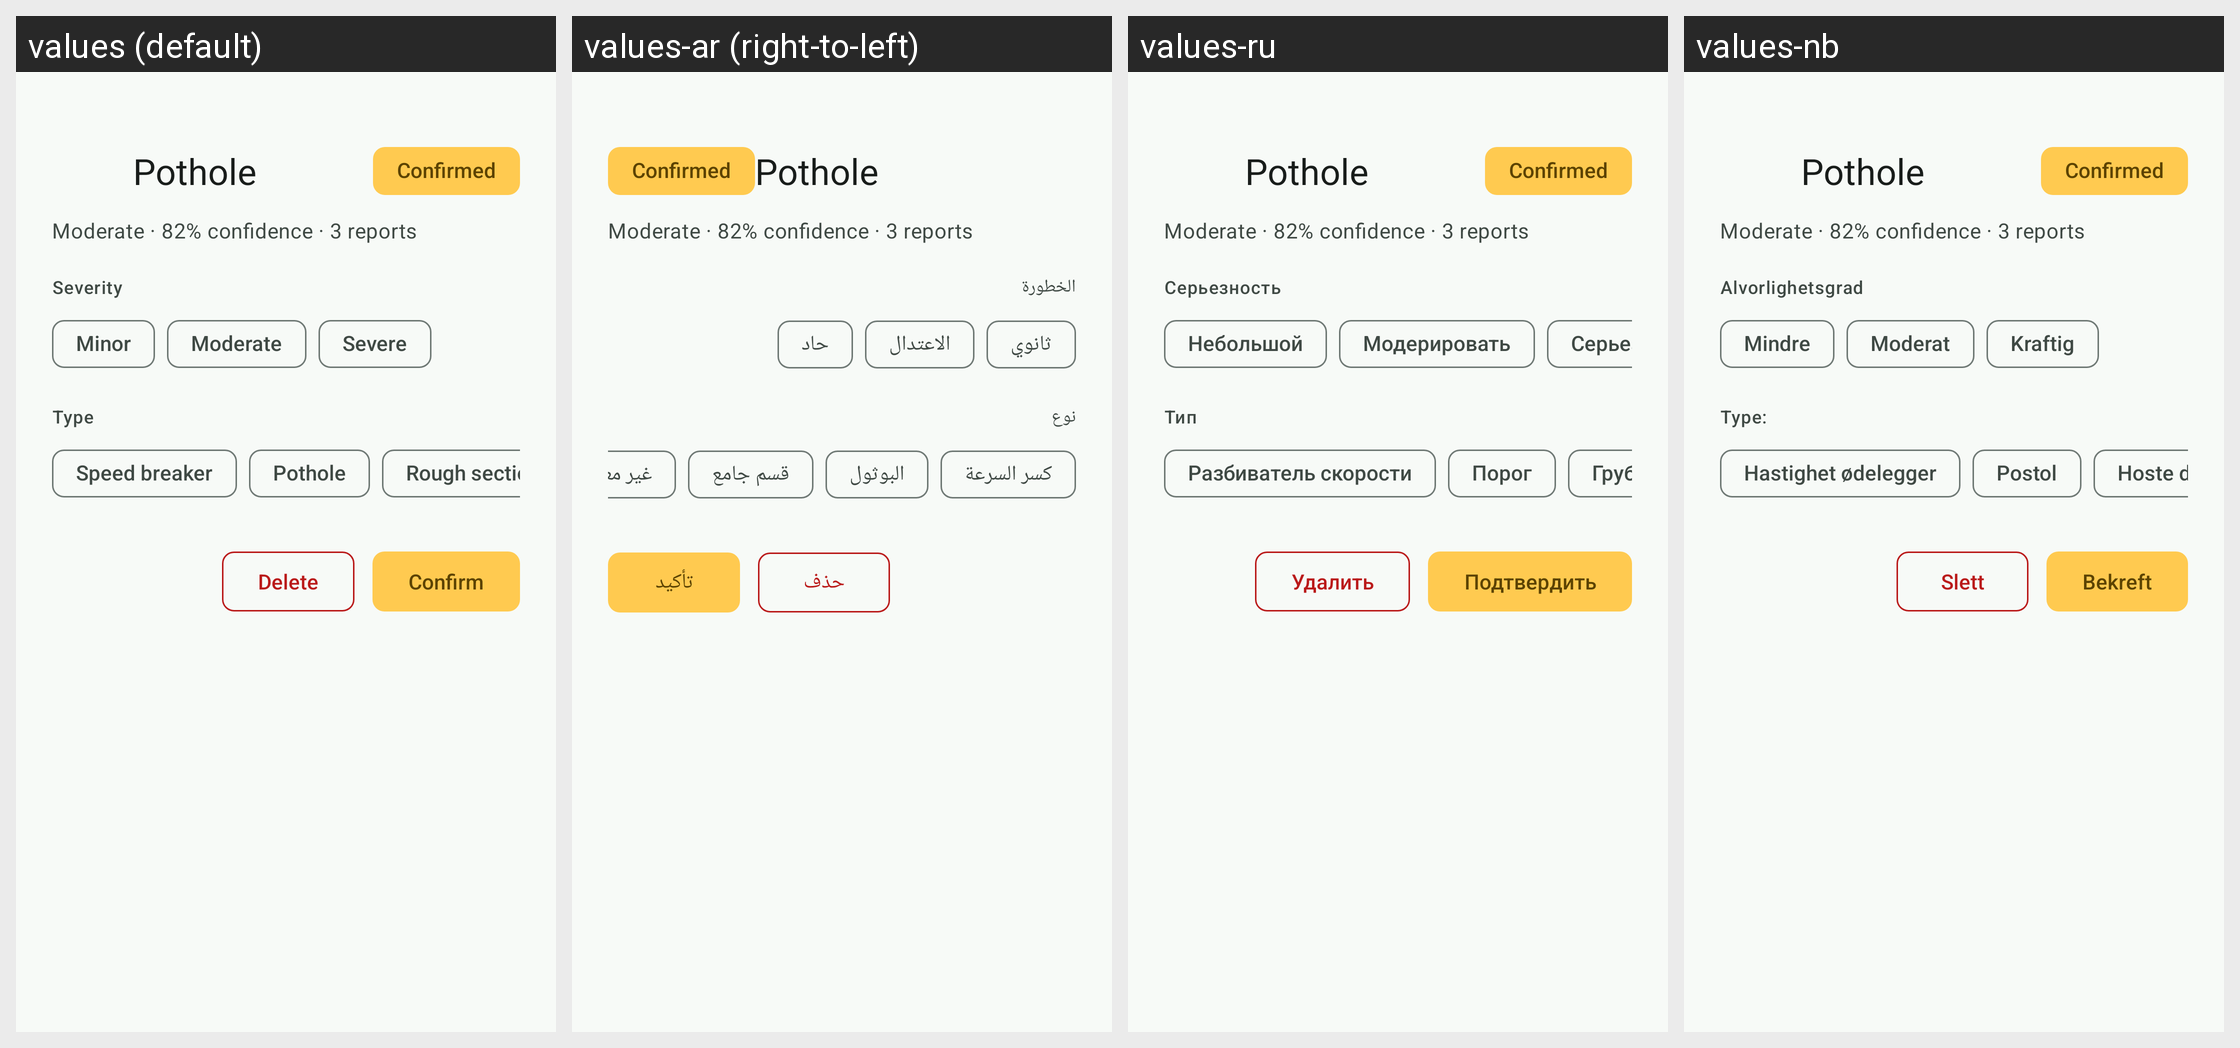

Here is an Android app screen in its default locale and in the app's own translations. Write out the translated-string differences for the strings that appear on this screen.
Android screen res/layout/sheet_roadsense_hazard.xml rendered under 4 locales, left to right: values (default), values-ar (right-to-left), values-ru, values-nb. Device: Nexus 5 (rendered at 1080×1920; each locale shown at half size, 540×960, under a caption strip naming it); theme Theme.Wheelstop.M3.
Other locales in the repository, not shown: values-af, values-ca, values-cs, values-da, values-de, values-el, values-en, values-es, values-fi, values-fr, values-he, values-hi, values-hu, values-it, values-ja, values-ko, values-nl, values-no, values-pl, values-pt, values-pt-rBR, values-ro, values-sr, values-sv, values-th, values-tr, values-uk, values-vi, values-zh-rCN, values-zh-rTW.
Strings drawn on this screen, with the default value and each locale's value (text and hints the layout hard-codes, and strings that could not be matched under every locale, appear in the picture but are not listed):

roadsense_map_severity_label
  values: Severity
  values-ar: الخطورة
  values-ru: Серьезность
  values-nb: Alvorlighetsgrad

roadsense_sev_minor
  values: Minor
  values-ar: ثانوي
  values-ru: Небольшой
  values-nb: Mindre

roadsense_sev_moderate
  values: Moderate
  values-ar: الاعتدال
  values-ru: Модерировать
  values-nb: Moderat

roadsense_sev_severe
  values: Severe
  values-ar: حاد
  values-ru: Серьезный
  values-nb: Kraftig

roadsense_map_type_label
  values: Type
  values-ar: نوع
  values-ru: Тип
  values-nb: Type:

roadsense_type_breaker
  values: Speed breaker
  values-ar: كسر السرعة
  values-ru: Разбиватель скорости
  values-nb: Hastighet ødelegger

roadsense_type_pothole
  values: Pothole
  values-ar: البوثول
  values-ru: Порог
  values-nb: Postol

roadsense_type_rough
  values: Rough section
  values-ar: قسم جامع
  values-ru: Грубое сечение
  values-nb: Hoste del

roadsense_map_delete
  values: Delete
  values-ar: حذف
  values-ru: Удалить
  values-nb: Slett

roadsense_map_confirm
  values: Confirm
  values-ar: تأكيد
  values-ru: Подтвердить
  values-nb: Bekreft
